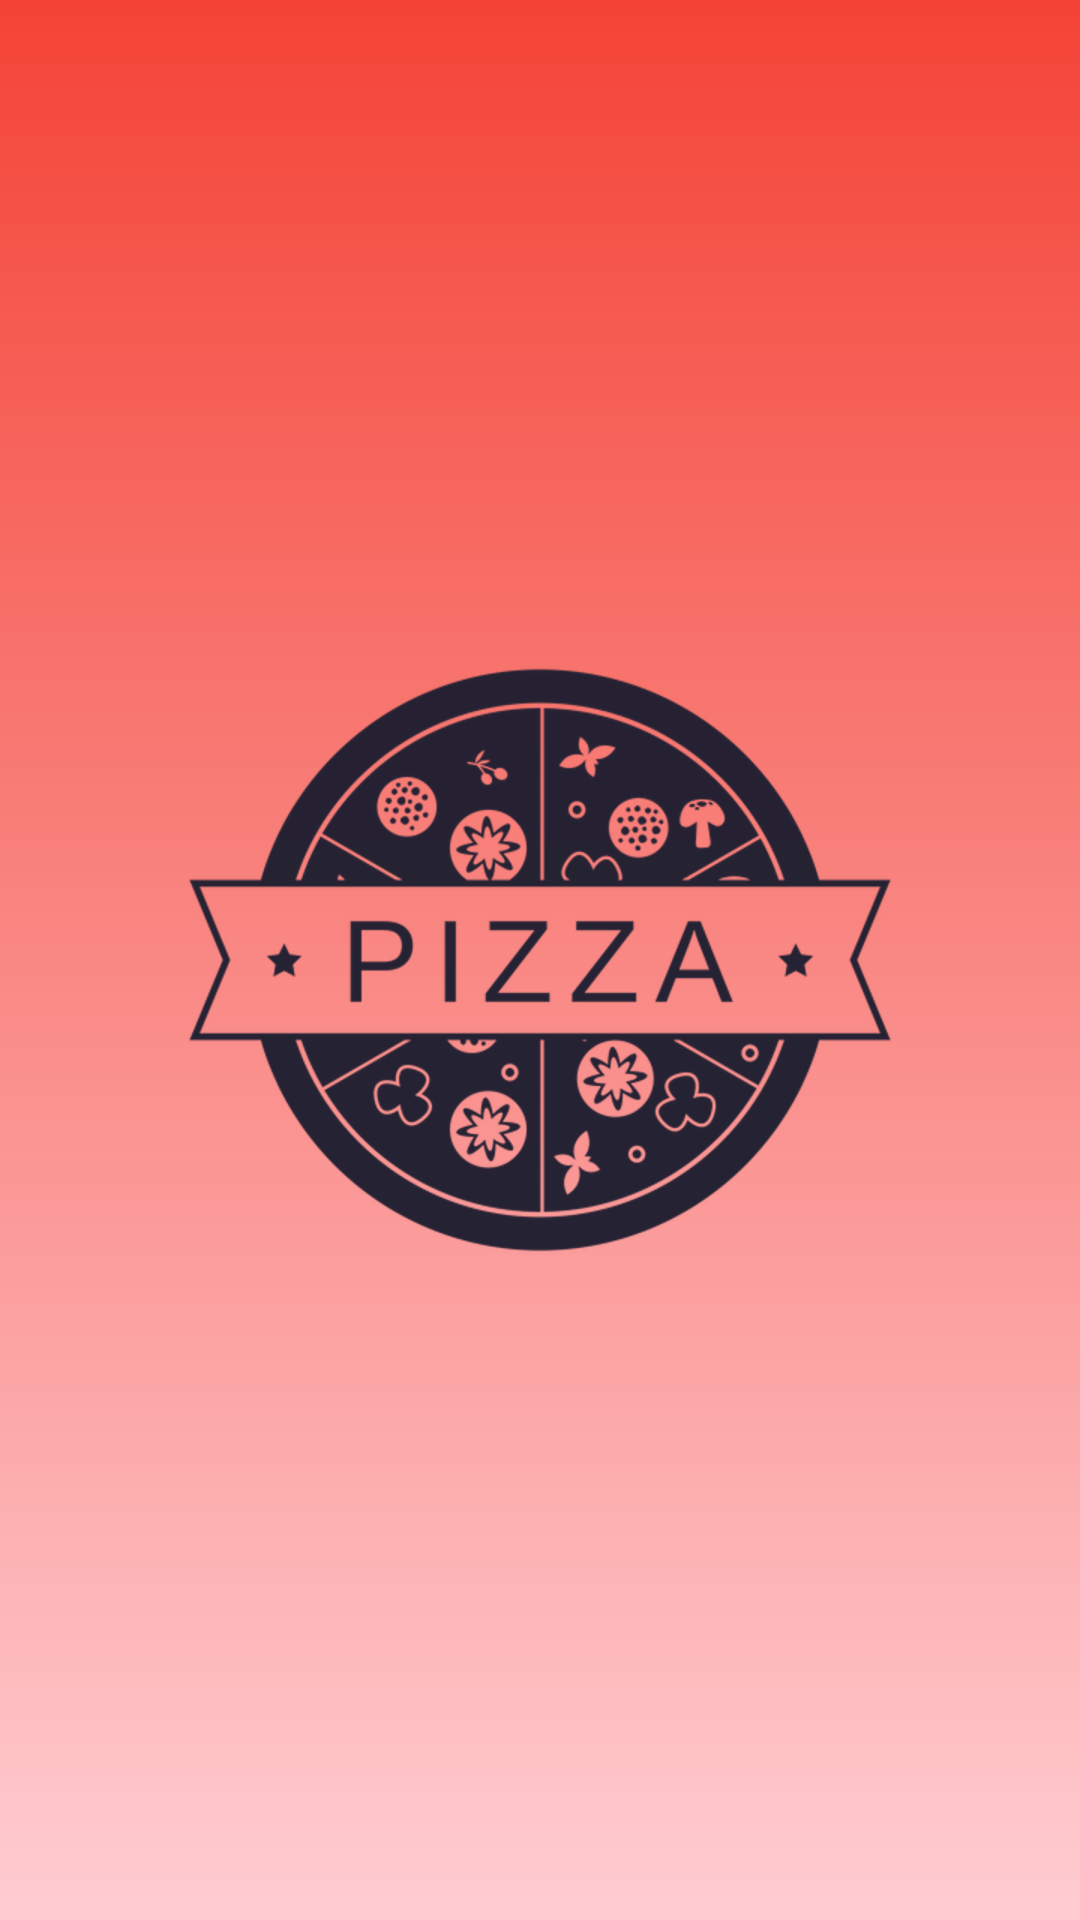

Android layout source for this screen:
<!-- AndroidManifest.xml: activity theme AppTheme.NoActionBar -->
<!-- res/layout/activity_splash.xml -->
<?xml version="1.0" encoding="utf-8"?>
<RelativeLayout xmlns:android="http://schemas.android.com/apk/res/android"
    xmlns:app="http://schemas.android.com/apk/res-auto"
    xmlns:tools="http://schemas.android.com/tools"
    android:layout_width="match_parent"
    android:layout_height="match_parent"
    android:background="@android:color/white"
    tools:context="com.alarcon.proyecto2.SplashActivity">

    <ImageView
        android:layout_width="match_parent"
        android:layout_height="match_parent"
        android:layout_alignParentStart="true"
        android:layout_alignParentTop="true"
        android:scaleType="centerCrop"
        android:src="@drawable/bg_splash" />

    <ImageView
        android:id="@+id/logo_image"
        android:layout_width="wrap_content"
        android:layout_height="wrap_content"
        android:layout_centerHorizontal="true"
        android:layout_centerVertical="true"
        android:src="@drawable/ic_logo" />

    <TextView
        android:layout_width="match_parent"
        android:layout_height="wrap_content"
        android:layout_below="@+id/logo_image"
        android:text=""
        android:textColor="@color/colorAccent"
        android:textAlignment="center"
        android:textSize="28sp"/>

</RelativeLayout>
<!-- resources referenced by this layout -->
<resources>
  <color name="colorAccent">#FF4081</color>
  <!-- drawable bg_splash (drawable) -->
  <?xml version="1.0" encoding="utf-8"?>
  <selector xmlns:android="http://schemas.android.com/apk/res/android">
  
      <item>
          <shape>
              <gradient
                  android:type="linear"
                  android:angle="270"
                  android:startColor="@color/primary"
                  android:endColor="@color/primary_light"
              />
          </shape>
      </item>
  
  </selector>
  <!-- drawable ic_logo: png bitmap (drawable-hdpi, 59517 bytes) -->
  <style name="AppTheme.NoActionBar">
          <item name="windowActionBar">false</item>
          <item name="windowNoTitle">true</item>
      </style>
  <color name="primary">#F44336</color>
  <color name="primary_light">#FFCDD2</color>
</resources>
